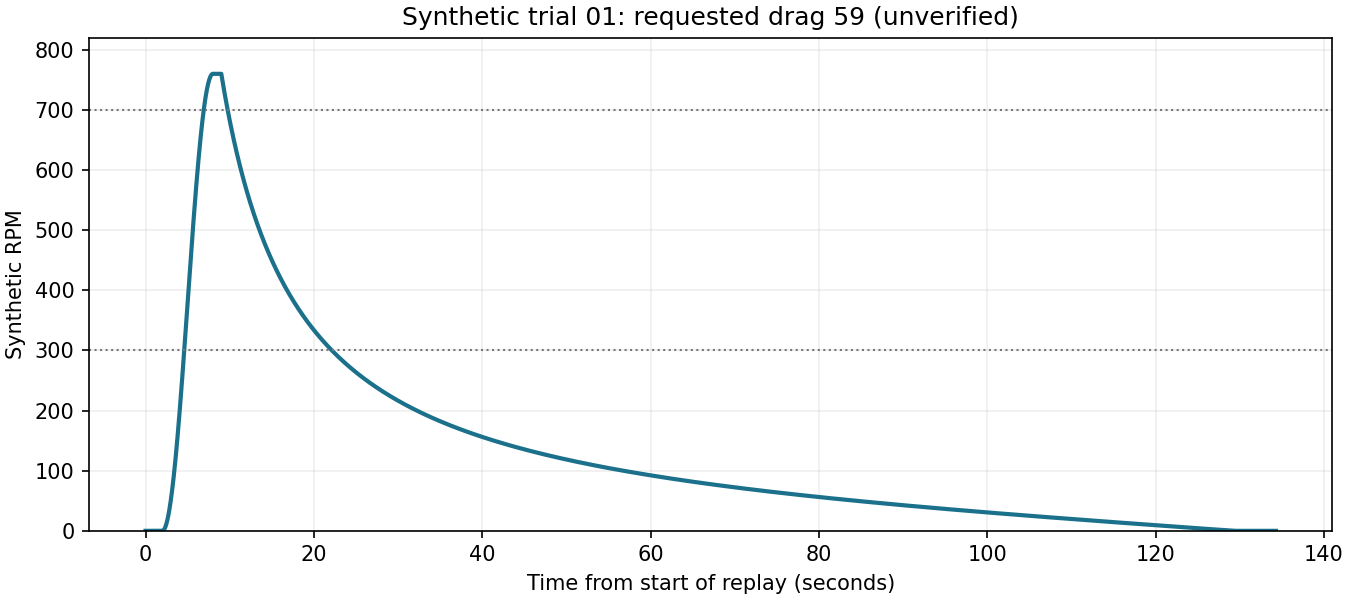

Values plotted in this chart, from the file beside it:
time_us, rpm, stage
0, 0.0000, idle
10000, 0.0000, idle
20000, 0.0000, idle
30000, 0.0000, idle
40000, 0.0000, idle
50000, 0.0000, idle
60000, 0.0000, idle
70000, 0.0000, idle
80000, 0.0000, idle
90000, 0.0000, idle
100000, 0.0000, idle
110000, 0.0000, idle
120000, 0.0000, idle
130000, 0.0000, idle
140000, 0.0000, idle
150000, 0.0000, idle
160000, 0.0000, idle
170000, 0.0000, idle
180000, 0.0000, idle
190000, 0.0000, idle
200000, 0.0000, idle
210000, 0.0000, idle
220000, 0.0000, idle
230000, 0.0000, idle
240000, 0.0000, idle
250000, 0.0000, idle
260000, 0.0000, idle
270000, 0.0000, idle
280000, 0.0000, idle
290000, 0.0000, idle
300000, 0.0000, idle
310000, 0.0000, idle
320000, 0.0000, idle
330000, 0.0000, idle
340000, 0.0000, idle
350000, 0.0000, idle
360000, 0.0000, idle
370000, 0.0000, idle
380000, 0.0000, idle
390000, 0.0000, idle
400000, 0.0000, idle
410000, 0.0000, idle
420000, 0.0000, idle
430000, 0.0000, idle
440000, 0.0000, idle
450000, 0.0000, idle
460000, 0.0000, idle
470000, 0.0000, idle
480000, 0.0000, idle
490000, 0.0000, idle
500000, 0.0000, idle
510000, 0.0000, idle
520000, 0.0000, idle
530000, 0.0000, idle
540000, 0.0000, idle
550000, 0.0000, idle
560000, 0.0000, idle
570000, 0.0000, idle
580000, 0.0000, idle
590000, 0.0000, idle
... 13,372 more rows
